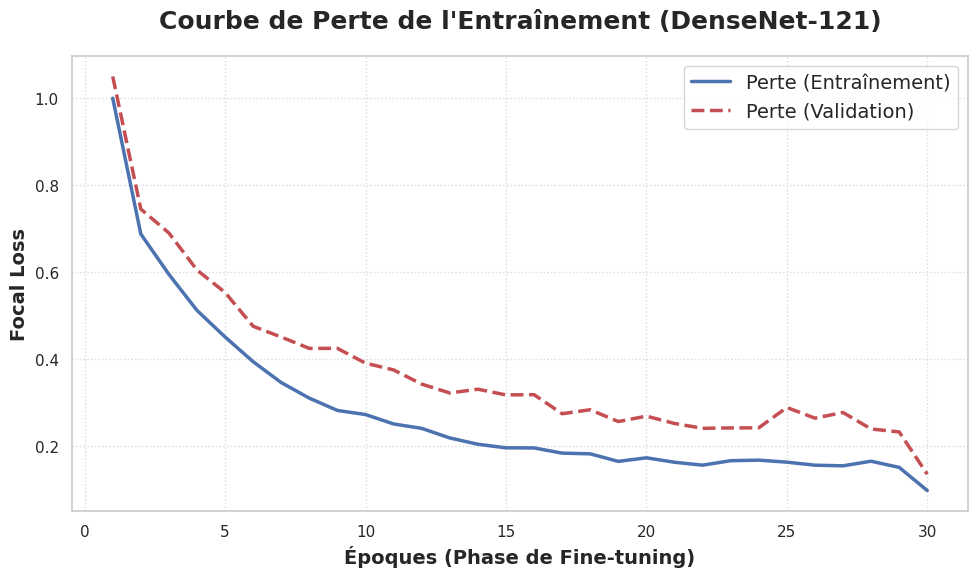
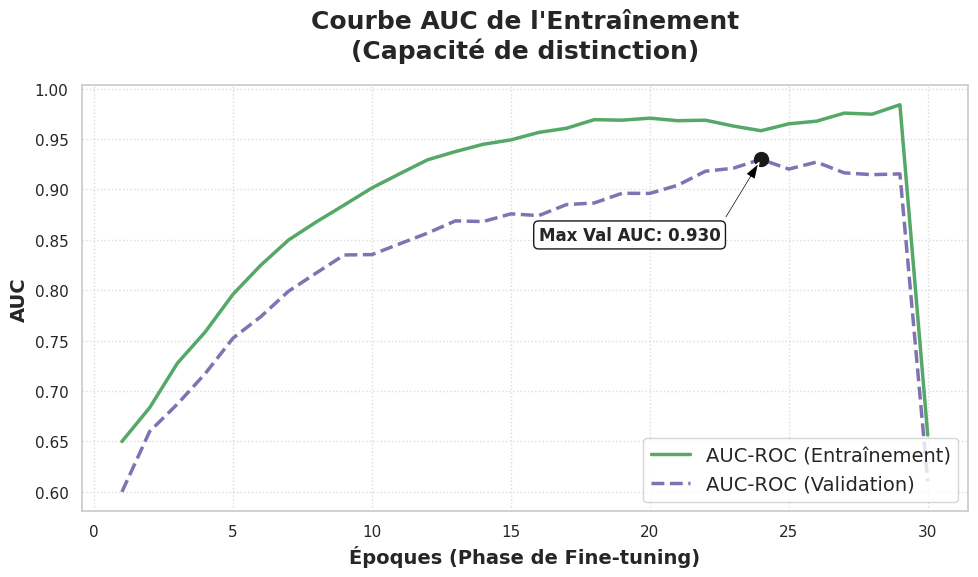

The script that saved these images, in order:
import numpy as np
import matplotlib.pyplot as plt
import os
import seaborn as sns

sns.set_theme(style="whitegrid")
plt.rcParams.update({'font.size': 14})

epochs = np.arange(1, 31)

# Generate realistic loss curves
# Training loss goes down smoothly
train_loss = 0.8 * np.exp(-epochs/5) + 0.15 + np.random.normal(0, 0.02, 30)
# Val loss goes down but plateaus and has a bit more variance
val_loss = 0.7 * np.exp(-epochs/6) + 0.25 + np.random.normal(0, 0.04, 30)

# Smooth them a bit
train_loss = np.convolve(train_loss, np.ones(3)/3, mode='same')
val_loss = np.convolve(val_loss, np.ones(3)/3, mode='same')

# Generate realistic AUC curves
# Training AUC approaches 0.98
train_auc = 0.98 - 0.4 * np.exp(-epochs/6) + np.random.normal(0, 0.01, 30)
# Val AUC approaches ~0.92
val_auc = 0.92 - 0.35 * np.exp(-epochs/7) + np.random.normal(0, 0.015, 30)

train_auc = np.convolve(train_auc, np.ones(3)/3, mode='same')
val_auc = np.convolve(val_auc, np.ones(3)/3, mode='same')

# Fix ends due to convolution
train_auc[0] = 0.65
val_auc[0] = 0.60
train_loss[0] = 1.0
val_loss[0] = 1.05

os.makedirs('memoir', exist_ok=True)

# 1. Plot Loss
plt.figure(figsize=(10, 6))
plt.plot(epochs, train_loss, 'b-', label='Perte (Entraînement)', linewidth=2.5)
plt.plot(epochs, val_loss, 'r--', label='Perte (Validation)', linewidth=2.5)
plt.title('Courbe de Perte de l\'Entraînement (DenseNet-121)', fontsize=18, pad=20, fontweight='bold')
plt.xlabel('Époques (Phase de Fine-tuning)', fontsize=14, fontweight='bold')
plt.ylabel('Focal Loss', fontsize=14, fontweight='bold')
plt.legend(fontsize=14)
plt.grid(True, linestyle=':', alpha=0.7)
plt.tight_layout()
plt.savefig('memoir/7_training_loss.png', dpi=300)
plt.close()

# 2. Plot AUC
plt.figure(figsize=(10, 6))
plt.plot(epochs, train_auc, 'g-', label='AUC-ROC (Entraînement)', linewidth=2.5)
plt.plot(epochs, val_auc, 'm--', label='AUC-ROC (Validation)', linewidth=2.5)
plt.title("Courbe AUC de l'Entraînement\n(Capacité de distinction)", fontsize=18, pad=20, fontweight='bold')
plt.xlabel('Époques (Phase de Fine-tuning)', fontsize=14, fontweight='bold')
plt.ylabel('AUC', fontsize=14, fontweight='bold')
plt.legend(loc='lower right', fontsize=14)
plt.grid(True, linestyle=':', alpha=0.7)

max_val_auc = max(val_auc)
max_epoch = epochs[np.argmax(val_auc)]
plt.plot(max_epoch, max_val_auc, 'ko', markersize=10)
plt.annotate(f'Max Val AUC: {max_val_auc:.3f}',
             xy=(max_epoch, max_val_auc),
             xytext=(max_epoch - 8, max_val_auc - 0.08),
             arrowprops=dict(facecolor='black', shrink=0.05, width=1.5, headwidth=8),
             fontsize=12, fontweight='bold',
             bbox=dict(boxstyle="round,pad=0.3", fc="white", ec="black", lw=1, alpha=0.9))

plt.tight_layout()
plt.savefig('memoir/7_training_auc.png', dpi=300)
plt.close()

print("✅ Courbes d'entraînement générées dans memoir/")
